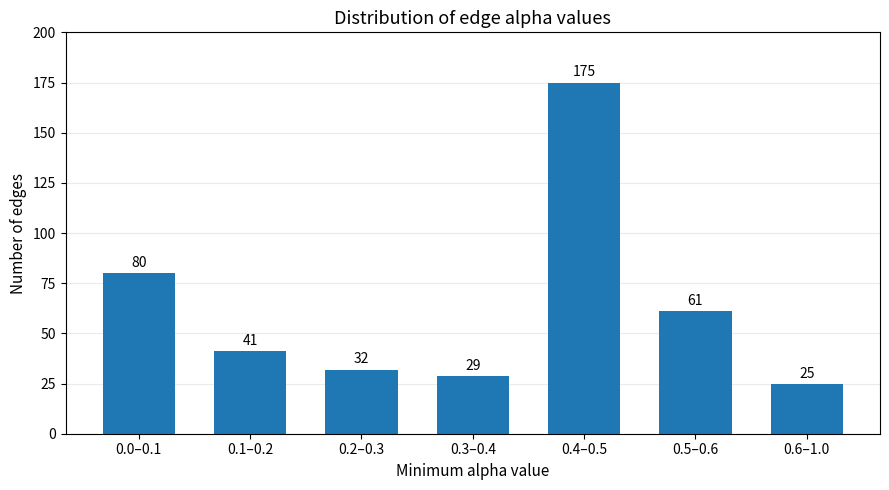

Source code (Python):
import matplotlib.pyplot as plt

# Alpha distribution
intervals = [
    "0.0–0.1",
    "0.1–0.2",
    "0.2–0.3",
    "0.3–0.4",
    "0.4–0.5",
    "0.5–0.6",
    "0.6–1.0"
]

counts = [80, 41, 32, 29, 175, 61, 25]

plt.figure(figsize=(9, 5))

bars = plt.bar(intervals, counts, width=0.65)

plt.xlabel("Minimum alpha value", fontsize=11)
plt.ylabel("Number of edges", fontsize=11)
plt.title("Distribution of edge alpha values", fontsize=13)

plt.ylim(0, 200)
plt.grid(axis="y", alpha=0.25)
plt.gca().set_axisbelow(True)

# Add values above bars
for bar, count in zip(bars, counts):
    plt.text(
        bar.get_x() + bar.get_width() / 2,
        count + 3,
        str(count),
        ha="center",
        fontsize=10
    )

plt.tight_layout()
plt.savefig("alpha_distribution.png", dpi=300, bbox_inches="tight")
plt.show()
